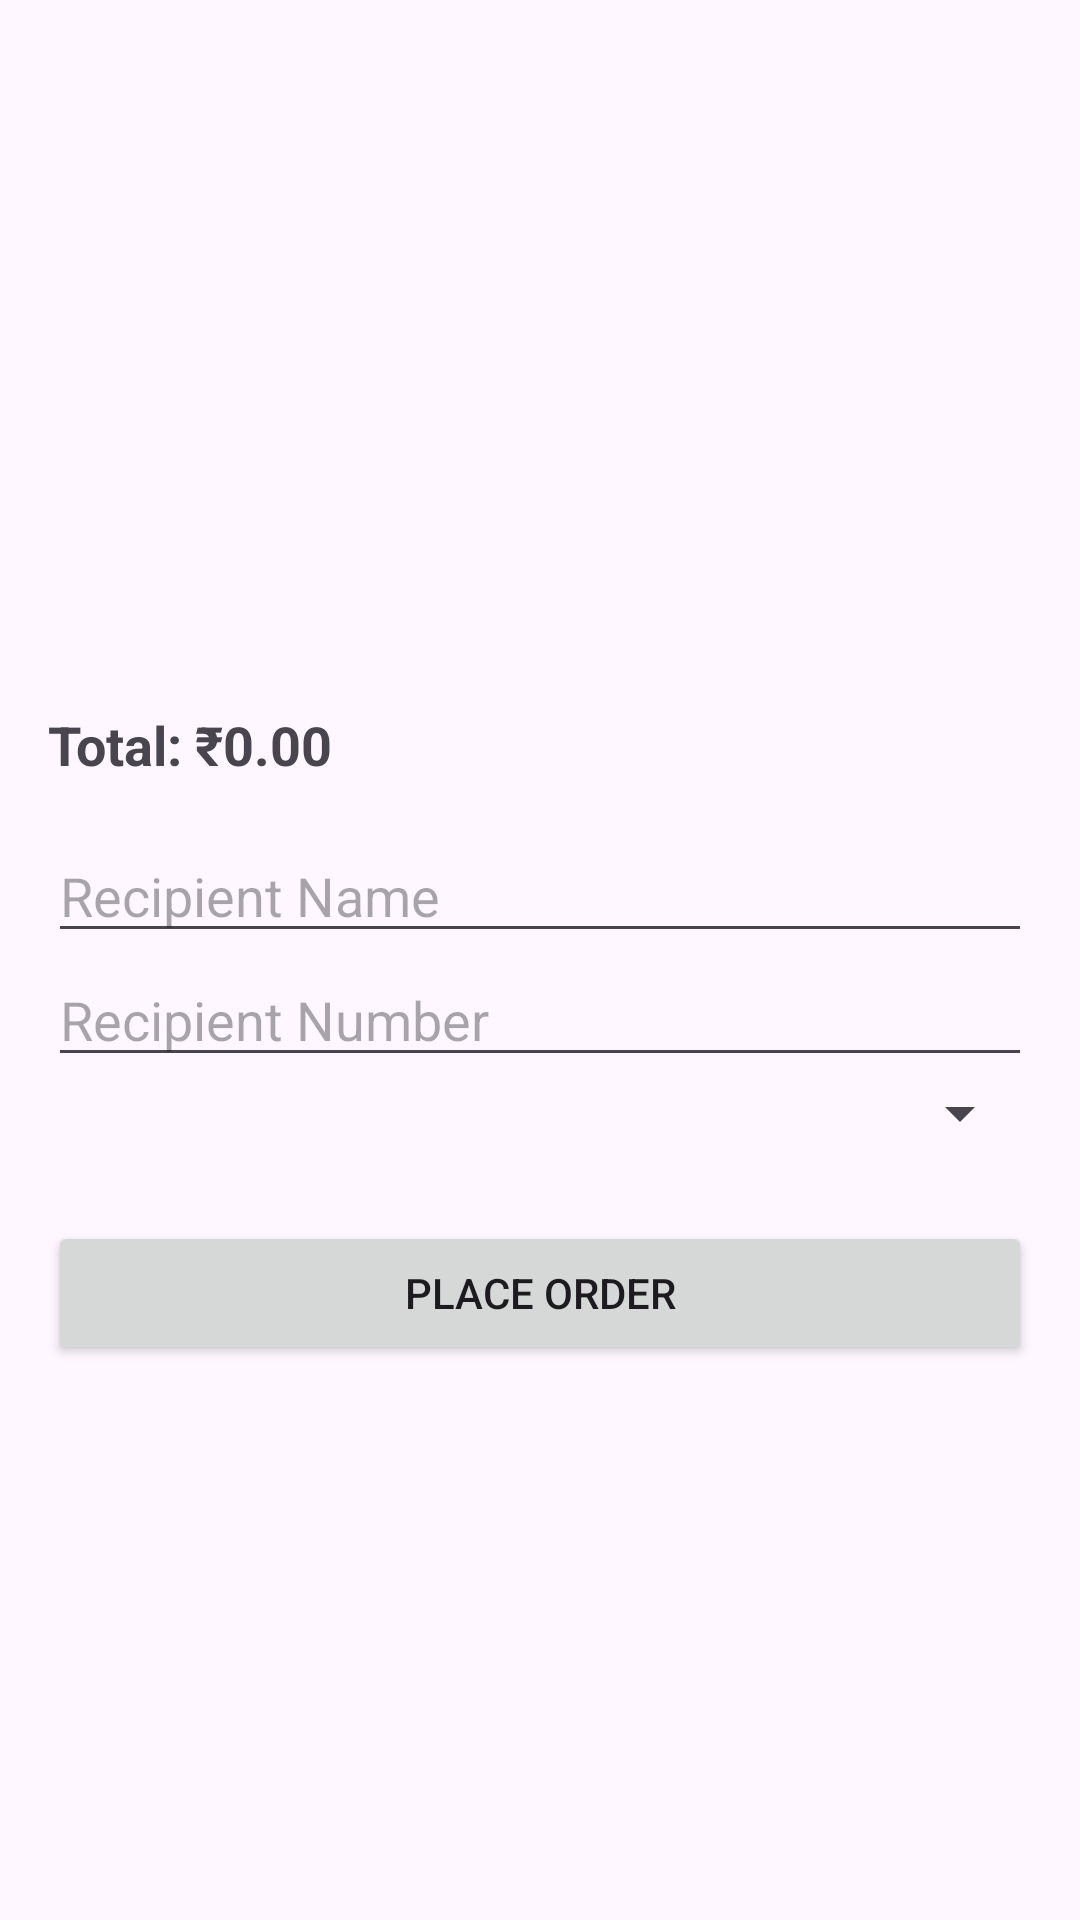

Layout XML and referenced resources for this Android screen:
<!-- AndroidManifest.xml: application theme Theme.Justaddgelang -->
<!-- res/layout/activity_checkout.xml -->
<?xml version="1.0" encoding="utf-8"?>
<ScrollView xmlns:android="http://schemas.android.com/apk/res/android"
    xmlns:tools="http://schemas.android.com/tools"
    android:layout_width="match_parent"
    android:layout_height="match_parent"
    android:padding="16dp">

    <LinearLayout
        android:layout_width="match_parent"
        android:layout_height="wrap_content"
        android:orientation="vertical">

        
        <androidx.recyclerview.widget.RecyclerView
            android:id="@+id/checkoutRecyclerView"
            android:layout_width="match_parent"
            android:layout_height="200dp"
            android:layout_marginBottom="20dp"
            tools:ignore="SpeakableTextPresentCheck" />

        
        <TextView
            android:id="@+id/totalPriceTextView"
            android:layout_width="match_parent"
            android:layout_height="wrap_content"
            android:text="Total: ₹0.00"
            android:textSize="18sp"
            android:textStyle="bold"
            android:layout_marginBottom="16dp"/>

        <EditText
            android:id="@+id/recipient_name"
            android:layout_width="match_parent"
            android:layout_height="wrap_content"
            android:hint="Recipient Name"
            tools:ignore="TouchTargetSizeCheck" />

        <EditText
            android:id="@+id/recipient_number"
            android:layout_width="match_parent"
            android:layout_height="wrap_content"
            android:hint="Recipient Number"
            android:inputType="phone"
            tools:ignore="TouchTargetSizeCheck" />
        
        <Spinner
            android:id="@+id/addressSpinner"
            android:layout_width="match_parent"
            android:layout_height="wrap_content"
            android:layout_marginBottom="24dp"
            tools:ignore="TouchTargetSizeCheck" />

        
        <Button
            android:id="@+id/btnMakePayment"
            android:layout_width="match_parent"
            android:layout_height="wrap_content"
            android:text="Place Order" />
    </LinearLayout>
</ScrollView>
<!-- resources referenced by this layout -->
<resources>
  <style name="Theme.Justaddgelang" parent="Base.Theme.Justaddgelang" />
  <style name="Base.Theme.Justaddgelang" parent="Theme.Material3.DayNight.NoActionBar">
          
          
      </style>
</resources>
